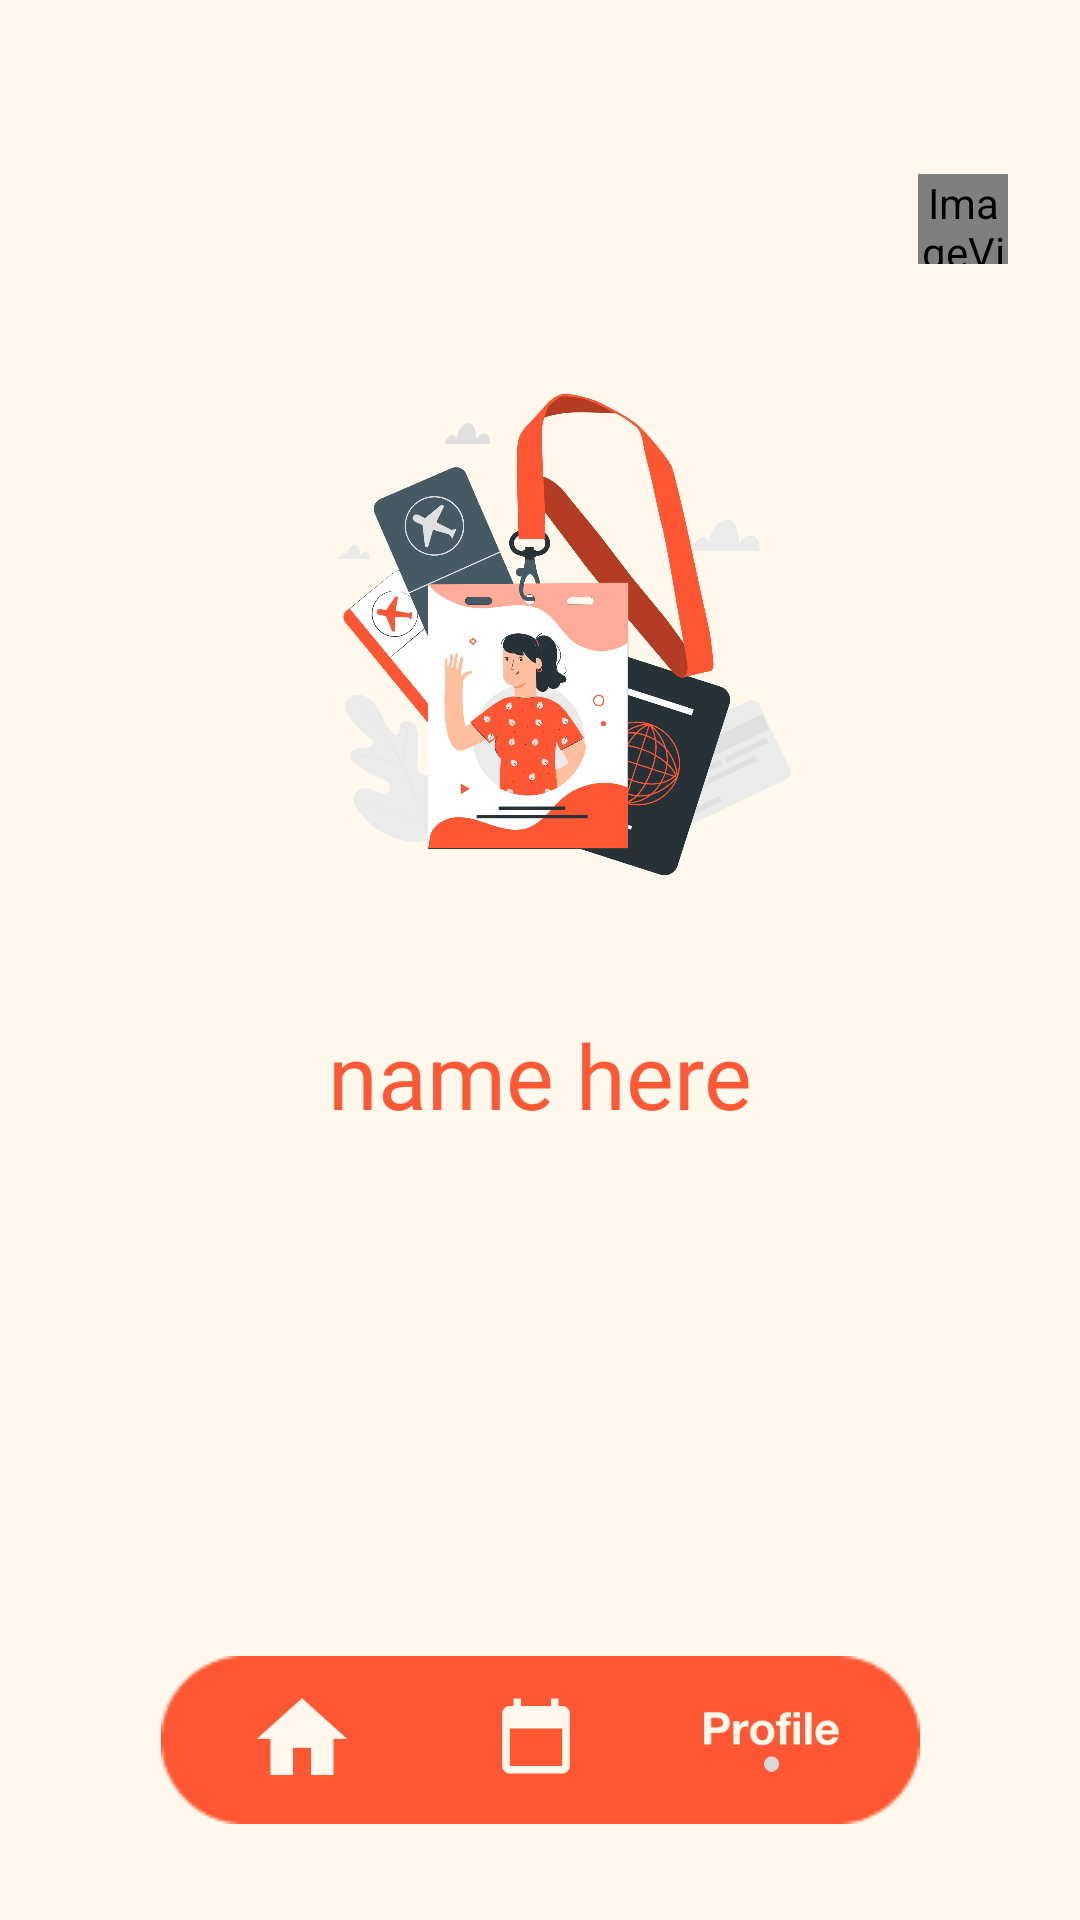

Reconstruct the res/layout file that produces this screen, plus the resources it refers to.
<!-- AndroidManifest.xml: application theme Theme.MoveMate -->
<!-- res/layout/activity_profile.xml -->
<?xml version="1.0" encoding="utf-8"?>
<androidx.constraintlayout.widget.ConstraintLayout xmlns:android="http://schemas.android.com/apk/res/android"
    xmlns:app="http://schemas.android.com/apk/res-auto"
    xmlns:tools="http://schemas.android.com/tools"
    android:layout_width="match_parent"
    android:layout_height="match_parent"
    tools:context=".ui.profile.ProfileActivity"
    android:background="@color/offWhite">

    <ImageView
        android:id="@+id/imageView11"
        android:layout_width="250dp"
        android:layout_height="250dp"
        android:layout_marginTop="88dp"
        app:layout_constraintEnd_toEndOf="parent"
        app:layout_constraintHorizontal_bias="0.496"
        app:layout_constraintStart_toStartOf="parent"
        app:layout_constraintTop_toTopOf="parent"
        app:srcCompat="@drawable/ic_circle_gray"
        android:contentDescription="@string/profile" />

    <TextView
        android:id="@+id/tv_name_profile"
        android:layout_width="wrap_content"
        android:layout_height="wrap_content"
        android:fontFamily="@font/helvetica_neue_bold"
        android:text="@string/name_here"
        android:textColor="@color/orange"
        android:textSize="30sp"
        app:layout_constraintEnd_toEndOf="parent"
        app:layout_constraintStart_toStartOf="parent"
        app:layout_constraintTop_toBottomOf="@+id/imageView11" />

    <TextView
        android:id="@+id/tv_email_profile"
        android:layout_width="wrap_content"
        android:layout_height="wrap_content"
        android:layout_marginTop="8dp"
        android:text="@string/email_here"
        android:fontFamily="@font/helvetica_neue_bold"
        android:textColor="@color/orange"
        android:textSize="20sp"
        android:alpha="0"
        app:layout_constraintEnd_toEndOf="parent"
        app:layout_constraintStart_toStartOf="parent"
        app:layout_constraintTop_toBottomOf="@+id/tv_name_profile" />

    <ImageView
        android:id="@+id/logout_btn"
        android:layout_width="30dp"
        android:layout_height="30dp"
        android:layout_marginTop="58dp"
        android:layout_marginEnd="24dp"
        app:layout_constraintEnd_toEndOf="parent"
        app:layout_constraintTop_toTopOf="parent"
        app:srcCompat="@drawable/logout"
        android:contentDescription="@string/logout"
        />

    <ImageView
        android:id="@+id/iv_placeholder"
        android:layout_width="200dp"
        android:layout_height="200dp"
        app:layout_constraintBottom_toBottomOf="@+id/imageView11"
        app:layout_constraintEnd_toEndOf="@+id/imageView11"
        app:layout_constraintStart_toStartOf="@+id/imageView11"
        app:layout_constraintTop_toTopOf="@+id/imageView11"
        app:srcCompat="@drawable/profile_placeholder"
        android:contentDescription="@string/profile_placeholder" />

    <ImageView
        android:id="@+id/imageView15"
        android:layout_width="wrap_content"
        android:layout_height="wrap_content"
        android:layout_marginBottom="32dp"
        android:contentDescription="@string/bottom_bar"
        app:layout_constraintBottom_toBottomOf="parent"
        app:layout_constraintEnd_toEndOf="parent"
        app:layout_constraintStart_toStartOf="parent"
        app:srcCompat="@drawable/bottom_bar" />

    <ImageView
        android:id="@+id/iv_home_atprofile"
        android:layout_width="30dp"
        android:layout_height="25.5dp"
        android:layout_marginStart="32dp"
        app:layout_constraintBottom_toBottomOf="@+id/imageView15"
        app:layout_constraintStart_toStartOf="@+id/imageView15"
        app:layout_constraintTop_toTopOf="@+id/imageView15"
        app:layout_constraintVertical_bias="0.466"
        app:srcCompat="@drawable/home"
        android:contentDescription="@string/home_vector"
        android:clickable="true"
        android:focusable="true"/>

    <ImageView
        android:id="@+id/iv_daily_atprofile"
        android:layout_width="30dp"
        android:layout_height="30dp"
        android:layout_marginStart="48dp"
        android:clickable="true"
        android:contentDescription="@string/daily_vector"
        android:focusable="true"
        app:layout_constraintBottom_toBottomOf="@+id/imageView15"
        app:layout_constraintStart_toEndOf="@+id/iv_home_atprofile"
        app:layout_constraintTop_toTopOf="@+id/imageView15"
        app:layout_constraintVertical_bias="0.45"
        app:srcCompat="@drawable/daily" />

    <ImageView
        android:id="@+id/imageView19"
        android:layout_width="47dp"
        android:layout_height="25dp"
        android:layout_marginEnd="26dp"
        app:layout_constraintBottom_toBottomOf="@+id/imageView15"
        app:layout_constraintEnd_toEndOf="@+id/imageView15"
        app:layout_constraintTop_toTopOf="@+id/imageView15"
        app:layout_constraintVertical_bias="0.451"
        app:srcCompat="@drawable/profile_text_vector"
        android:contentDescription="@string/profile_text_vector"
         />

</androidx.constraintlayout.widget.ConstraintLayout>
<!-- resources referenced by this layout -->
<resources>
  <color name="offWhite">#FFF8EC</color>
  <color name="orange">#FF5834</color>
  <!-- drawable bottom_bar: png bitmap (drawable, 1056 bytes) -->
  <!-- drawable daily (drawable) -->
  <?xml version="1.0" encoding="utf-8"?>
  <selector xmlns:android="http://schemas.android.com/apk/res/android">
      <item android:state_pressed="true" android:drawable="@drawable/daily_vector_pressed"/>
      <item android:state_pressed="false" android:drawable="@drawable/daily_vector"/>
  </selector>
  <!-- drawable home (drawable) -->
  <?xml version="1.0" encoding="utf-8"?>
  <selector xmlns:android="http://schemas.android.com/apk/res/android">
      <item android:state_pressed="true" android:drawable="@drawable/home_vector_pressed"/>
      <item android:state_pressed="false" android:drawable="@drawable/home_vector"/>
  </selector>
  <!-- drawable logout (drawable) -->
  <?xml version="1.0" encoding="utf-8"?>
  <selector xmlns:android="http://schemas.android.com/apk/res/android">
      <item android:state_pressed="true" android:drawable="@drawable/ic_logout_pressed"/>
      <item android:state_pressed="false" android:drawable="@drawable/ic_logout"/>
  </selector>
  <!-- drawable profile_placeholder: png bitmap (drawable, 313770 bytes) -->
  <!-- drawable profile_text_vector: png bitmap (drawable, 2840 bytes) -->
  <string name="bottom_bar">bottom bar</string>
  <string name="daily_vector">daily vector</string>
  <string name="email_here">email here</string>
  <string name="home_vector">home vector</string>
  <string name="logout">logout</string>
  <string name="name_here">name here</string>
  <string name="profile">profile</string>
  <string name="profile_placeholder">profile placeholder</string>
  <string name="profile_text_vector">profile text vector</string>
  <style name="Theme.MoveMate" parent="Theme.MaterialComponents.DayNight.DarkActionBar">
          
          <item name="colorPrimary">@color/purple_500</item>
          <item name="colorPrimaryVariant">@color/purple_700</item>
          <item name="colorOnPrimary">@color/white</item>
          
          <item name="colorSecondary">@color/teal_200</item>
          <item name="colorSecondaryVariant">@color/teal_700</item>
          <item name="colorOnSecondary">@color/black</item>
          
          <item name="android:statusBarColor">?attr/colorPrimaryVariant</item>
          
      </style>
  <!-- drawable daily_vector_pressed: png bitmap (drawable-v24, 355 bytes) -->
  <!-- drawable daily_vector: png bitmap (drawable, 739 bytes) -->
  <!-- drawable home_vector_pressed: png bitmap (drawable-v24, 410 bytes) -->
  <!-- drawable home_vector: png bitmap (drawable, 915 bytes) -->
  <!-- drawable ic_logout_pressed (drawable) -->
  <vector android:height="24dp" android:tint="@color/fade_orange"
      android:viewportHeight="24" android:viewportWidth="24"
      android:width="24dp" xmlns:android="http://schemas.android.com/apk/res/android">
      <path android:fillColor="@android:color/white" android:pathData="M11,7L9.6,8.4l2.6,2.6H2v2h10.2l-2.6,2.6L11,17l5,-5L11,7zM20,19h-8v2h8c1.1,0 2,-0.9 2,-2V5c0,-1.1 -0.9,-2 -2,-2h-8v2h8V19z"/>
  </vector>
  <color name="purple_500">#FF6200EE</color>
  <color name="purple_700">#FF3700B3</color>
  <color name="white">#FFFFFFFF</color>
  <color name="teal_200">#FF03DAC5</color>
  <color name="teal_700">#FF018786</color>
  <color name="black">#FF000000</color>
  <color name="fade_orange">#FF866C</color>
</resources>
